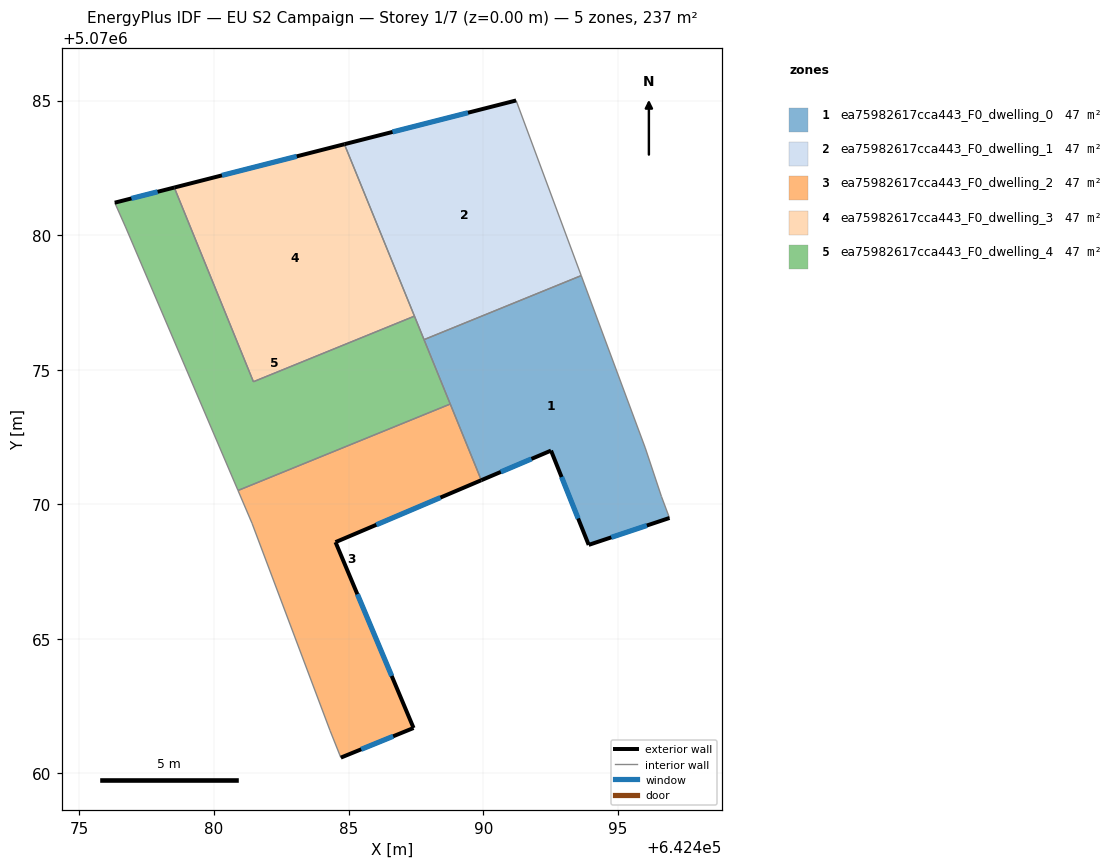
=== STOREY PLAN SPEC (per zone: floor XY polygon, exterior-wall plan segments, windows/doors) ===
zone 1: ea75982617cca443_F0_dwelling_0  (47.4 m²)
  floor: (642493.64, 5070078.50) (642496.02, 5070072.09) (642496.62, 5070070.29) (642496.92, 5070069.49) (642493.92, 5070068.49) (642492.52, 5070072.00) (642489.93, 5070070.89) (642487.80, 5070076.12)
  exterior wall: (642493.92, 5070068.49) – (642496.92, 5070069.49)  [3.2 m]
    window: (642494.76, 5070068.77) – (642496.08, 5070069.21)  [1.8 m²]
  exterior wall: (642492.52, 5070072.00) – (642493.92, 5070068.49)  [3.8 m]
    window: (642492.91, 5070071.01) – (642493.53, 5070069.47)  [2.2 m²]
  exterior wall: (642489.93, 5070070.89) – (642492.52, 5070072.00)  [2.8 m]
    window: (642490.66, 5070071.20) – (642491.79, 5070071.69)  [1.6 m²]
  interior walls: 6
zone 2: ea75982617cca443_F0_dwelling_1  (47.4 m²)
  floor: (642491.22, 5070085.00) (642493.64, 5070078.50) (642487.80, 5070076.12) (642484.84, 5070083.38)
  exterior wall: (642491.22, 5070085.00) – (642484.84, 5070083.38)  [6.6 m]
    window: (642489.44, 5070084.55) – (642486.63, 5070083.83)  [3.8 m²]
  interior walls: 4
zone 3: ea75982617cca443_F0_dwelling_2  (47.4 m²)
  floor: (642488.78, 5070073.72) (642489.93, 5070070.89) (642484.51, 5070068.59) (642487.41, 5070061.69) (642484.71, 5070060.59) (642484.31, 5070061.59) (642481.41, 5070069.29) (642480.89, 5070070.51)
  exterior wall: (642487.41, 5070061.69) – (642484.51, 5070068.59)  [7.5 m]
    window: (642486.60, 5070063.62) – (642485.33, 5070066.66)  [4.3 m²]
  exterior wall: (642484.71, 5070060.59) – (642487.41, 5070061.69)  [2.9 m]
    window: (642485.47, 5070060.90) – (642486.66, 5070061.38)  [1.7 m²]
  exterior wall: (642484.51, 5070068.59) – (642489.93, 5070070.89)  [5.9 m]
    window: (642486.03, 5070069.24) – (642488.41, 5070070.25)  [3.4 m²]
  interior walls: 5
zone 4: ea75982617cca443_F0_dwelling_3  (47.4 m²)
  floor: (642484.84, 5070083.38) (642487.45, 5070076.99) (642481.46, 5070074.55) (642478.52, 5070081.77)
  exterior wall: (642484.84, 5070083.38) – (642478.52, 5070081.77)  [6.5 m]
    window: (642483.07, 5070082.93) – (642480.29, 5070082.22)  [3.8 m²]
  interior walls: 3
zone 5: ea75982617cca443_F0_dwelling_4  (47.4 m²)
  floor: (642487.45, 5070076.99) (642488.78, 5070073.72) (642480.89, 5070070.51) (642476.71, 5070080.30) (642476.31, 5070081.21) (642478.52, 5070081.77) (642481.46, 5070074.55)
  exterior wall: (642478.52, 5070081.77) – (642476.31, 5070081.21)  [2.3 m]
    window: (642477.90, 5070081.61) – (642476.93, 5070081.36)  [1.3 m²]
  interior walls: 7

=== DERIVED (storey summary) ===
Building: EU S2 Campaign
Storey: 1 of 7  (floor level z = 0.00 m)
Storey gross floor area: 237.2 m²
Zones on this storey: 5
  - ea75982617cca443_F0_dwelling_0: floor 47.4 m²; exterior wall 9.8 m (29.3 m²); 3 window(s) 5.7 m²; WWR 19.3%
  - ea75982617cca443_F0_dwelling_1: floor 47.4 m²; exterior wall 6.6 m (19.8 m²); 1 window(s) 3.8 m²; WWR 19.3%
  - ea75982617cca443_F0_dwelling_2: floor 47.4 m²; exterior wall 16.3 m (48.9 m²); 3 window(s) 9.4 m²; WWR 19.3%
  - ea75982617cca443_F0_dwelling_3: floor 47.4 m²; exterior wall 6.5 m (19.6 m²); 1 window(s) 3.8 m²; WWR 19.3%
  - ea75982617cca443_F0_dwelling_4: floor 47.4 m²; exterior wall 2.3 m (6.8 m²); 1 window(s) 1.3 m²; WWR 19.3%
Zone adjacency (shared interzone walls):
  - ea75982617cca443_F0_dwelling_0 ↔ ea75982617cca443_F0_dwelling_1
  - ea75982617cca443_F0_dwelling_0 ↔ ea75982617cca443_F0_dwelling_2
  - ea75982617cca443_F0_dwelling_0 ↔ ea75982617cca443_F0_dwelling_4
  - ea75982617cca443_F0_dwelling_1 ↔ ea75982617cca443_F0_dwelling_3
  - ea75982617cca443_F0_dwelling_1 ↔ ea75982617cca443_F0_dwelling_4
  - ea75982617cca443_F0_dwelling_2 ↔ ea75982617cca443_F0_dwelling_4
  - ea75982617cca443_F0_dwelling_3 ↔ ea75982617cca443_F0_dwelling_4